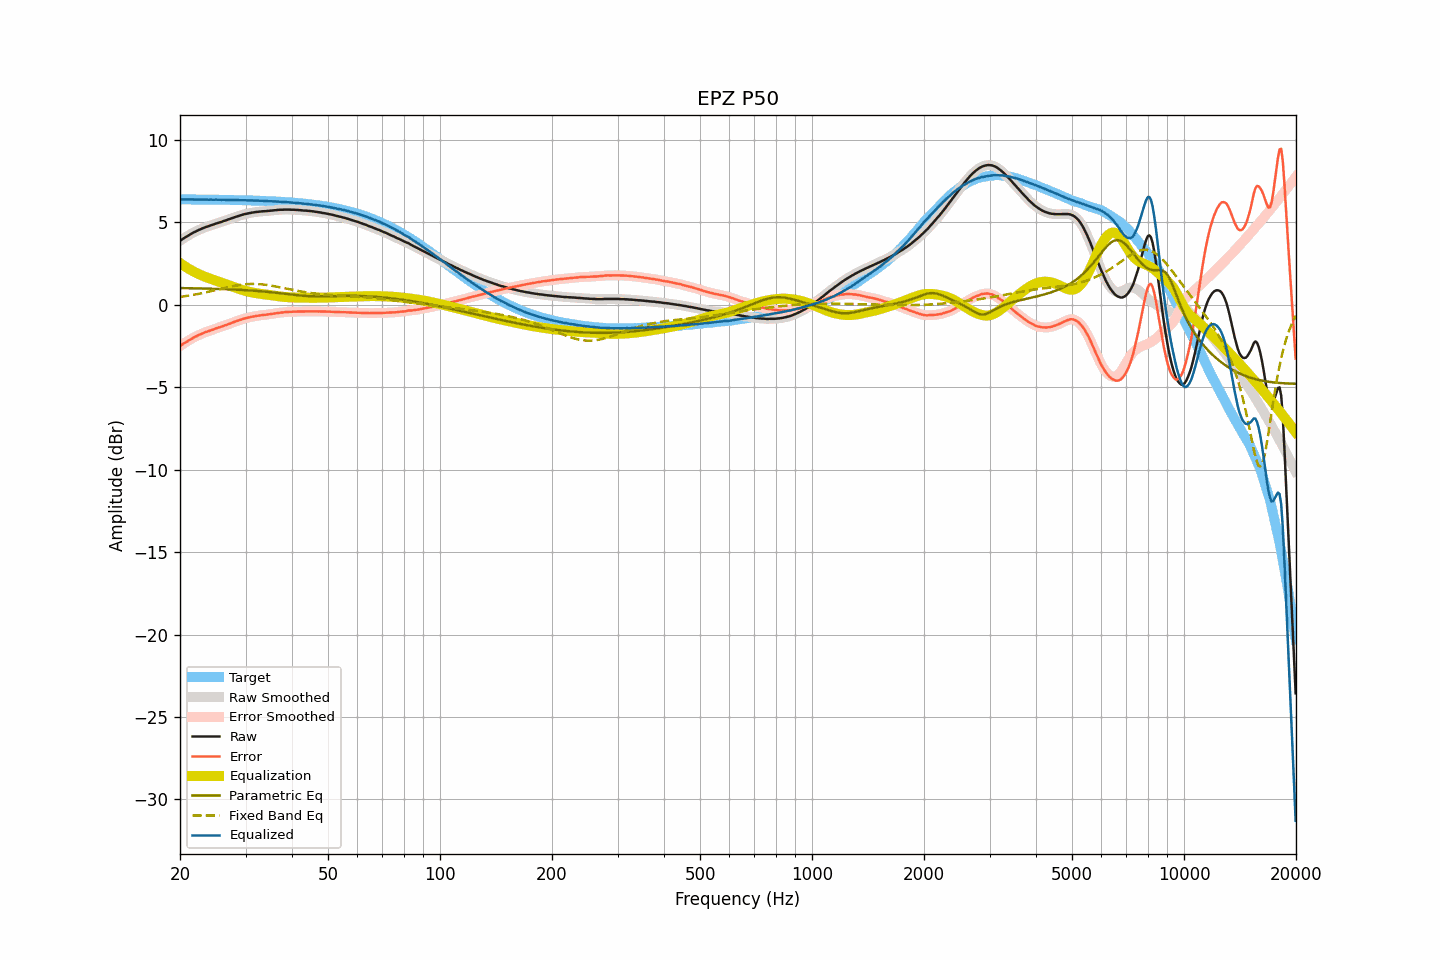

Source data for this figure (header and first rows):
frequency, raw, smoothed, error, error_smoothed, equalization, parametric_eq, fixed_band_eq, equalized_raw, equalized_smoothed, target
20.00, 3.86, 3.86, -2.52, -2.52, 2.52, 1.00, 0.46, 6.38, 6.38, 6.38
20.20, 3.93, 3.93, -2.45, -2.45, 2.45, 1.00, 0.48, 6.38, 6.38, 6.38
20.40, 4.00, 4.00, -2.38, -2.38, 2.38, 1.00, 0.49, 6.38, 6.38, 6.38
20.61, 4.06, 4.06, -2.32, -2.32, 2.32, 1.00, 0.50, 6.37, 6.38, 6.38
20.81, 4.12, 4.12, -2.26, -2.25, 2.25, 1.00, 0.52, 6.37, 6.38, 6.38
21.02, 4.18, 4.18, -2.20, -2.20, 2.19, 0.99, 0.54, 6.37, 6.37, 6.37
21.23, 4.24, 4.24, -2.13, -2.14, 2.14, 0.99, 0.55, 6.38, 6.37, 6.37
21.44, 4.29, 4.29, -2.08, -2.08, 2.08, 0.99, 0.57, 6.37, 6.37, 6.37
21.66, 4.35, 4.35, -2.02, -2.03, 2.03, 0.99, 0.59, 6.38, 6.37, 6.37
21.87, 4.40, 4.40, -1.97, -1.98, 1.98, 0.99, 0.60, 6.37, 6.37, 6.37
22.09, 4.44, 4.44, -1.93, -1.93, 1.93, 0.98, 0.62, 6.37, 6.37, 6.37
22.31, 4.49, 4.49, -1.88, -1.88, 1.88, 0.98, 0.64, 6.37, 6.37, 6.37
22.54, 4.54, 4.54, -1.83, -1.83, 1.83, 0.98, 0.66, 6.37, 6.37, 6.37
22.76, 4.58, 4.58, -1.79, -1.79, 1.79, 0.98, 0.68, 6.37, 6.37, 6.37
22.99, 4.62, 4.62, -1.75, -1.75, 1.75, 0.98, 0.70, 6.37, 6.37, 6.37
23.22, 4.66, 4.66, -1.71, -1.71, 1.71, 0.97, 0.72, 6.37, 6.37, 6.37
23.45, 4.70, 4.70, -1.67, -1.67, 1.67, 0.97, 0.74, 6.37, 6.37, 6.36
23.69, 4.73, 4.73, -1.63, -1.63, 1.63, 0.97, 0.76, 6.36, 6.36, 6.36
23.92, 4.76, 4.76, -1.60, -1.60, 1.60, 0.97, 0.78, 6.36, 6.36, 6.36
24.16, 4.80, 4.80, -1.56, -1.57, 1.56, 0.96, 0.81, 6.36, 6.36, 6.36
24.40, 4.83, 4.83, -1.53, -1.53, 1.53, 0.96, 0.83, 6.36, 6.36, 6.36
24.65, 4.86, 4.86, -1.50, -1.50, 1.50, 0.96, 0.85, 6.35, 6.36, 6.36
24.89, 4.90, 4.90, -1.46, -1.46, 1.46, 0.95, 0.87, 6.36, 6.36, 6.36
25.14, 4.93, 4.93, -1.43, -1.43, 1.43, 0.95, 0.90, 6.36, 6.36, 6.36
25.39, 4.96, 4.96, -1.40, -1.40, 1.40, 0.95, 0.92, 6.36, 6.36, 6.35
25.65, 4.99, 4.99, -1.36, -1.36, 1.36, 0.94, 0.94, 6.35, 6.35, 6.35
25.91, 5.02, 5.02, -1.33, -1.33, 1.33, 0.94, 0.97, 6.35, 6.35, 6.35
26.16, 5.06, 5.05, -1.29, -1.30, 1.29, 0.94, 0.99, 6.35, 6.35, 6.35
26.43, 5.09, 5.09, -1.26, -1.26, 1.26, 0.93, 1.01, 6.35, 6.35, 6.35
26.69, 5.12, 5.12, -1.23, -1.22, 1.22, 0.93, 1.04, 6.34, 6.35, 6.35
26.96, 5.16, 5.16, -1.19, -1.19, 1.19, 0.93, 1.06, 6.35, 6.34, 6.35
27.23, 5.19, 5.19, -1.15, -1.15, 1.15, 0.92, 1.08, 6.34, 6.34, 6.34
27.50, 5.23, 5.23, -1.11, -1.11, 1.11, 0.92, 1.10, 6.34, 6.34, 6.34
27.77, 5.26, 5.26, -1.08, -1.08, 1.08, 0.91, 1.12, 6.34, 6.34, 6.34
28.05, 5.30, 5.30, -1.04, -1.04, 1.04, 0.91, 1.14, 6.34, 6.34, 6.34
28.33, 5.33, 5.33, -1.01, -1.01, 1.01, 0.90, 1.16, 6.34, 6.34, 6.34
28.62, 5.36, 5.36, -0.97, -0.97, 0.97, 0.90, 1.17, 6.33, 6.33, 6.33
28.90, 5.39, 5.39, -0.94, -0.94, 0.94, 0.90, 1.19, 6.33, 6.33, 6.33
29.19, 5.42, 5.42, -0.91, -0.91, 0.91, 0.89, 1.20, 6.33, 6.33, 6.33
29.48, 5.45, 5.45, -0.88, -0.88, 0.88, 0.88, 1.21, 6.33, 6.33, 6.33
29.78, 5.48, 5.48, -0.84, -0.85, 0.85, 0.88, 1.23, 6.33, 6.33, 6.32
30.08, 5.50, 5.50, -0.82, -0.82, 0.82, 0.87, 1.23, 6.32, 6.32, 6.32
30.38, 5.52, 5.52, -0.80, -0.80, 0.80, 0.87, 1.24, 6.32, 6.32, 6.32
30.68, 5.54, 5.54, -0.78, -0.78, 0.77, 0.86, 1.25, 6.31, 6.31, 6.32
30.99, 5.56, 5.56, -0.75, -0.75, 0.75, 0.85, 1.25, 6.31, 6.31, 6.31
31.30, 5.58, 5.58, -0.73, -0.73, 0.73, 0.85, 1.25, 6.31, 6.31, 6.31
31.61, 5.59, 5.59, -0.72, -0.71, 0.71, 0.84, 1.25, 6.30, 6.31, 6.31
31.93, 5.61, 5.61, -0.69, -0.70, 0.70, 0.83, 1.25, 6.31, 6.30, 6.30
32.24, 5.62, 5.62, -0.68, -0.68, 0.68, 0.83, 1.25, 6.30, 6.30, 6.30
32.57, 5.63, 5.63, -0.67, -0.67, 0.67, 0.82, 1.24, 6.30, 6.30, 6.30
32.89, 5.64, 5.64, -0.65, -0.65, 0.65, 0.81, 1.23, 6.29, 6.29, 6.29
33.22, 5.65, 5.65, -0.64, -0.64, 0.64, 0.80, 1.23, 6.29, 6.29, 6.29
33.55, 5.66, 5.66, -0.63, -0.63, 0.63, 0.79, 1.21, 6.29, 6.28, 6.28
33.89, 5.66, 5.66, -0.62, -0.62, 0.62, 0.78, 1.20, 6.28, 6.28, 6.28
34.23, 5.67, 5.67, -0.61, -0.61, 0.60, 0.78, 1.19, 6.27, 6.27, 6.28
34.57, 5.68, 5.68, -0.59, -0.59, 0.59, 0.77, 1.17, 6.27, 6.27, 6.27
34.92, 5.69, 5.69, -0.58, -0.58, 0.58, 0.76, 1.16, 6.27, 6.27, 6.27
35.27, 5.70, 5.70, -0.56, -0.56, 0.56, 0.75, 1.14, 6.26, 6.26, 6.26
35.62, 5.71, 5.71, -0.55, -0.55, 0.55, 0.74, 1.13, 6.26, 6.26, 6.26
35.97, 5.72, 5.72, -0.53, -0.53, 0.53, 0.72, 1.11, 6.25, 6.25, 6.25
... 635 more rows
